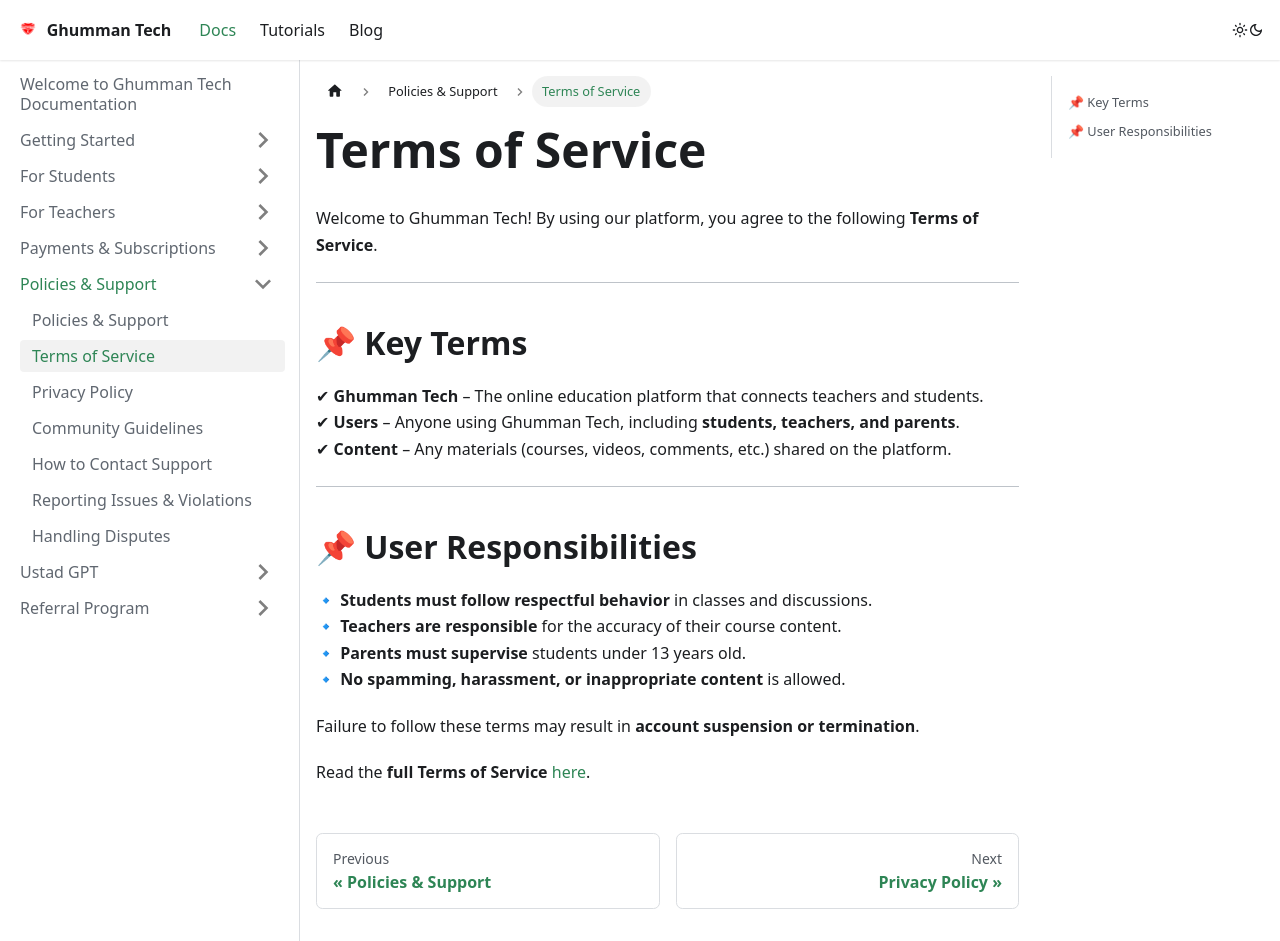

repository: GhummanTech/Documentation · page: docs/docs/Policies & Support/Terms of Service/index.html · generator: docusaurus

---
sidebar_position: 2
---

# Terms of Service  

Welcome to Ghumman Tech! By using our platform, you agree to the following **Terms of Service**.  

---

## 📌 Key Terms  

✔ **Ghumman Tech** – The online education platform that connects teachers and students.  
✔ **Users** – Anyone using Ghumman Tech, including **students, teachers, and parents**.  
✔ **Content** – Any materials (courses, videos, comments, etc.) shared on the platform.  

---

## 📌 User Responsibilities  

🔹 **Students must follow respectful behavior** in classes and discussions.  
🔹 **Teachers are responsible** for the accuracy of their course content.  
🔹 **Parents must supervise** students under 13 years old.  
🔹 **No spamming, harassment, or inappropriate content** is allowed.  

Failure to follow these terms may result in **account suspension or termination**.  

Read the **full Terms of Service** [here](#).  
